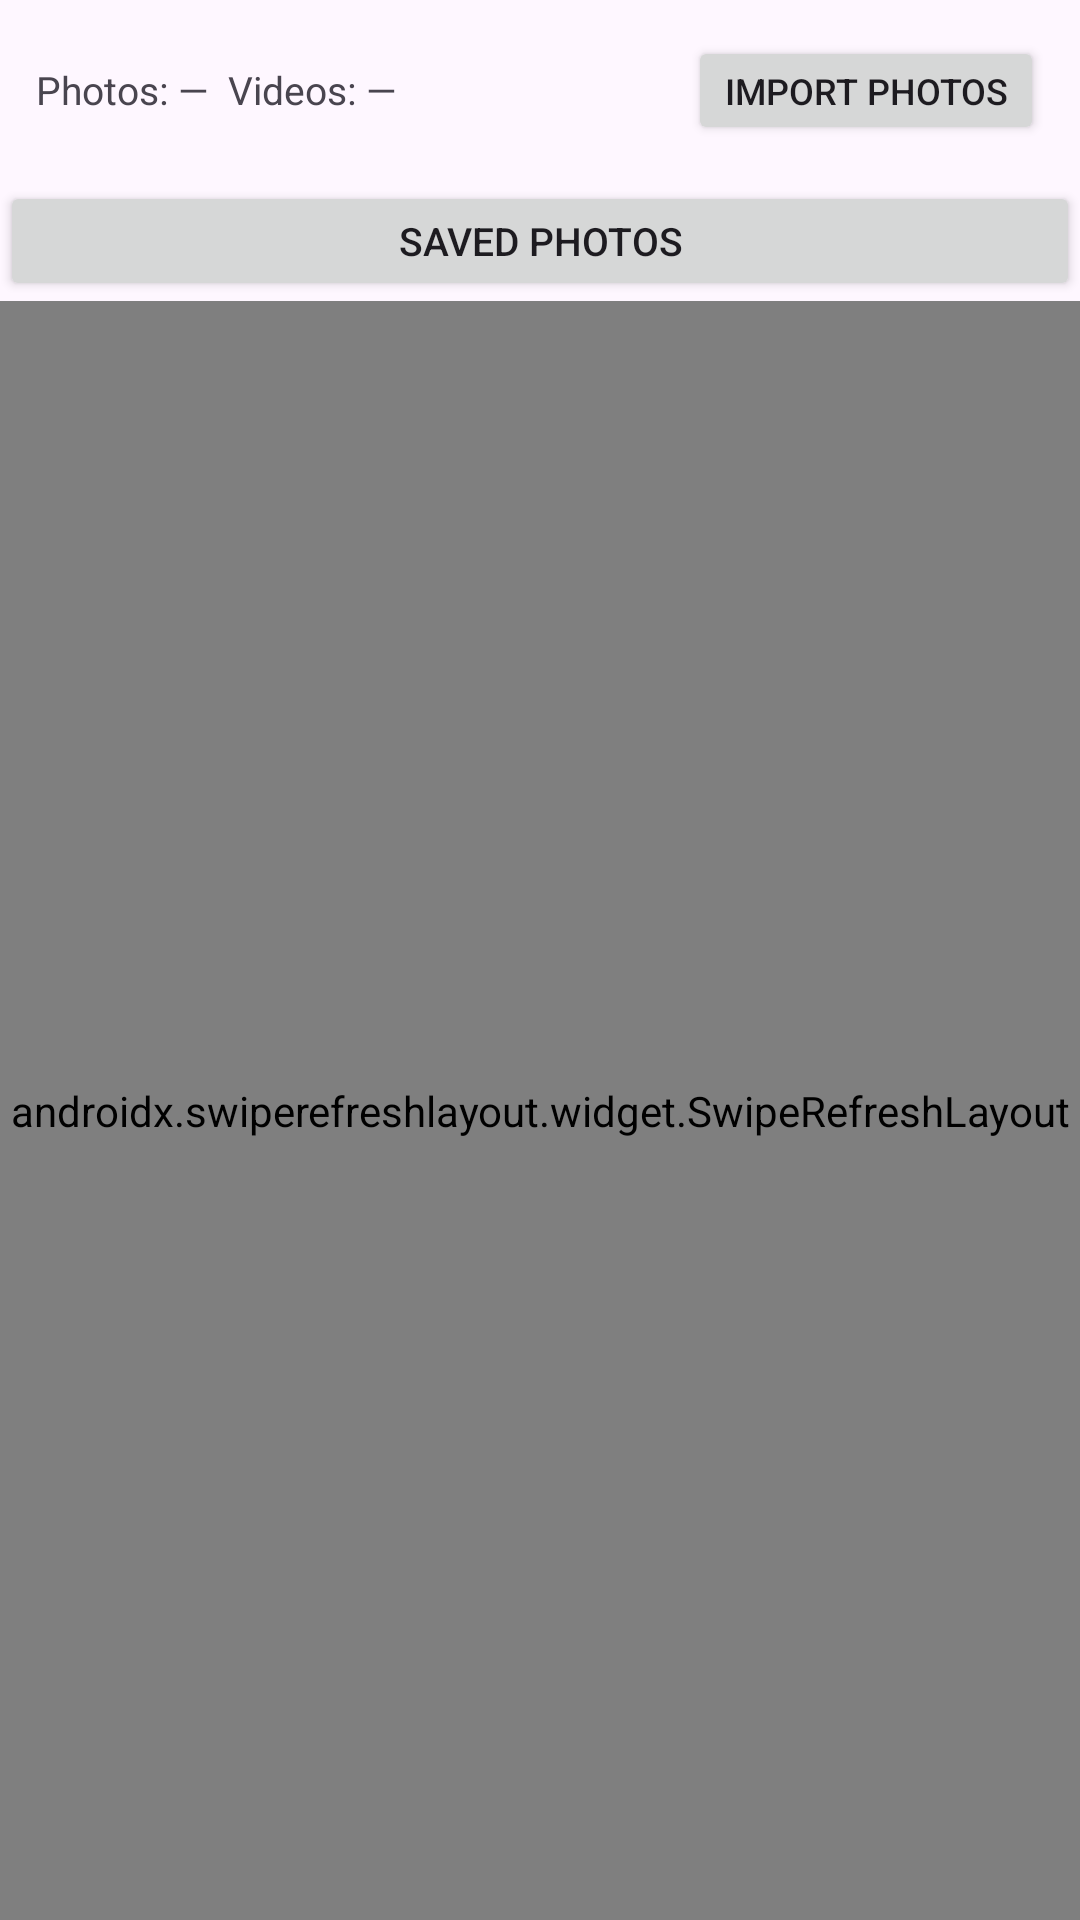

Produce the Android XML layout that renders to this screen, including the resource entries it uses.
<!-- AndroidManifest.xml: application theme Theme.W600App -->
<!-- res/layout/fragment_media.xml -->
<?xml version="1.0" encoding="utf-8"?>
<LinearLayout xmlns:android="http://schemas.android.com/apk/res/android"
    android:layout_width="match_parent"
    android:layout_height="match_parent"
    android:orientation="vertical">

    <LinearLayout
        android:layout_width="match_parent"
        android:layout_height="wrap_content"
        android:orientation="horizontal"
        android:padding="12dp"
        android:background="?attr/colorSurface">

        <TextView
            android:id="@+id/tv_count"
            android:layout_width="0dp"
            android:layout_height="wrap_content"
            android:layout_weight="1"
            android:text="Photos: —  Videos: —"
            android:textSize="13sp"/>

        <Button
            android:id="@+id/btn_import_photos"
            android:layout_width="wrap_content"
            android:layout_height="wrap_content"
            android:minHeight="36dp"
            android:text="Import Photos"
            android:textSize="12sp"/>

    </LinearLayout>

    <Button
        android:id="@+id/btn_saved_photos"
        android:layout_width="match_parent"
        android:layout_height="wrap_content"
        android:minHeight="40dp"
        android:text="Saved Photos"
        android:textSize="13sp"/>

    <androidx.swiperefreshlayout.widget.SwipeRefreshLayout
        android:id="@+id/swipe_refresh"
        android:layout_width="match_parent"
        android:layout_height="0dp"
        android:layout_weight="1">

        <androidx.recyclerview.widget.RecyclerView
            android:id="@+id/recycler"
            android:layout_width="match_parent"
            android:layout_height="match_parent"
            android:padding="4dp"/>

    </androidx.swiperefreshlayout.widget.SwipeRefreshLayout>

    <Button
        android:id="@+id/btn_load_more"
        android:layout_width="match_parent"
        android:layout_height="wrap_content"
        android:text="Load More"
        android:visibility="gone"/>

</LinearLayout>
<!-- resources referenced by this layout -->
<resources>
  <style name="Theme.W600App" parent="Theme.Material3.DayNight.NoActionBar">
          <item name="colorPrimary">@color/primary</item>
          <item name="colorPrimaryVariant">@color/primary_dark</item>
          <item name="colorOnPrimary">@color/white</item>
          <item name="colorSecondary">@color/secondary</item>
          <item name="android:colorAccent">@color/secondary</item>
          <item name="android:windowLightStatusBar">false</item>
      </style>
  <color name="primary">#FF15616D</color>
  <color name="primary_dark">#FF0B3D45</color>
  <color name="white">#FFFFFFFF</color>
  <color name="secondary">#FFFF7D00</color>
</resources>
